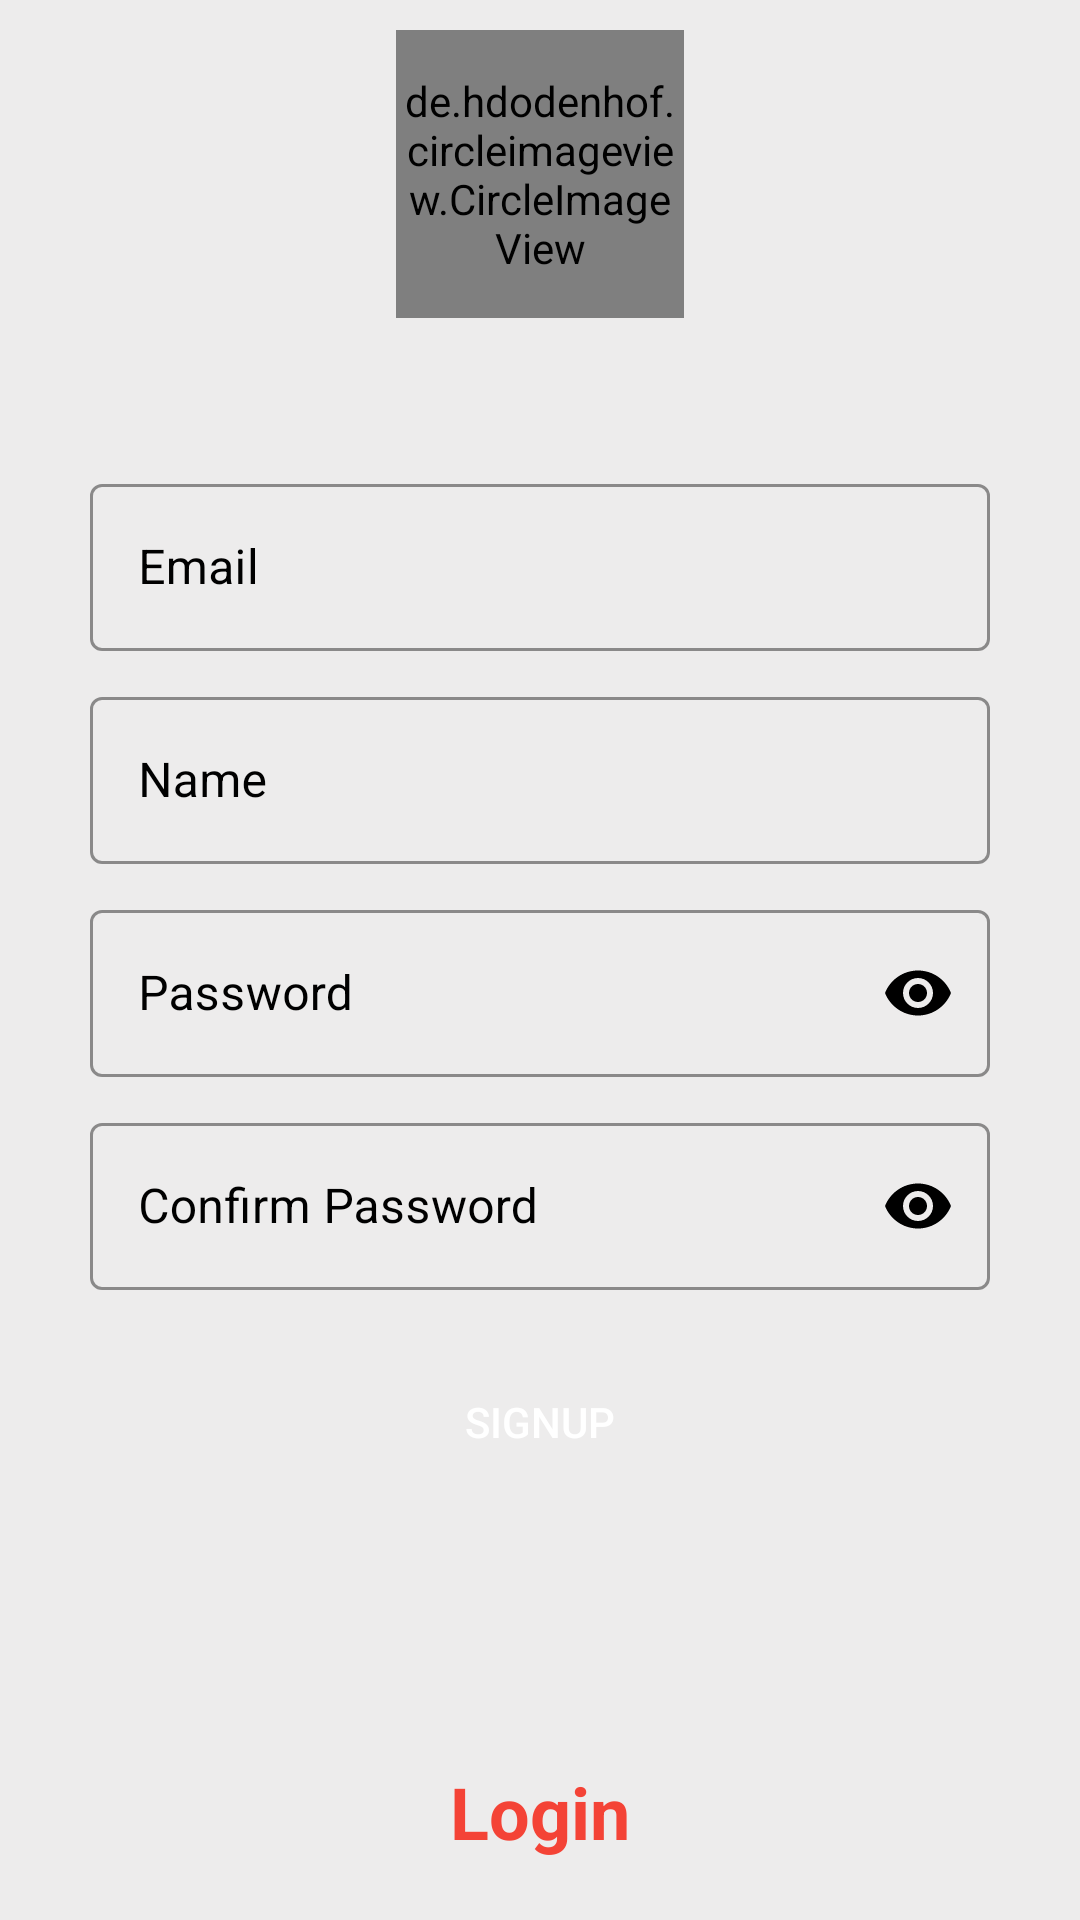

Produce the Android XML layout that renders to this screen, including the resource entries it uses.
<!-- AndroidManifest.xml: application theme Theme.University_Attendance_System_App -->
<!-- res/layout/fragment_instructo__sign_up_.xml -->
<?xml version="1.0" encoding="utf-8"?>
<androidx.constraintlayout.widget.ConstraintLayout xmlns:android="http://schemas.android.com/apk/res/android"
    xmlns:tools="http://schemas.android.com/tools"
    android:layout_width="match_parent"
    android:layout_height="match_parent"
    xmlns:app="http://schemas.android.com/apk/res-auto"
    tools:context=".InstructorLogin.Instructo_SignUp_Fragment"
    android:background="@color/lightGrey">

    <ProgressBar
        android:id="@+id/instructorProgressBar"
        android:layout_width="wrap_content"
        android:layout_height="wrap_content"
        android:visibility="gone"
        app:layout_constraintBottom_toBottomOf="parent"
        app:layout_constraintEnd_toEndOf="parent"
        app:layout_constraintStart_toStartOf="parent"
        app:layout_constraintTop_toTopOf="parent" />
    <LinearLayout
        android:id="@+id/linearLayout"
        android:layout_width="match_parent"
        android:layout_height="wrap_content"
        android:orientation="vertical"
        app:layout_constraintTop_toTopOf="parent">
        <de.hdodenhof.circleimageview.CircleImageView
            android:id="@+id/profile_image_instructor"
            android:layout_width="96dp"
            android:layout_height="96dp"
            android:src="@drawable/profile"
            android:layout_gravity="center"
            android:layout_marginTop="10dp"
            app:civ_border_width="2dp"
            app:civ_border_color="#FF000000"/>
        <com.google.android.material.textfield.TextInputLayout
            android:id="@+id/textInputLayout"
            style="@style/OutlinedBoxStyle_Normal"
            android:layout_width="match_parent"
            android:layout_height="wrap_content"
            android:layout_marginStart="30dp"
            android:layout_marginTop="50dp"
            android:layout_marginEnd="30dp"
            app:layout_constraintTop_toTopOf="parent">

            <com.google.android.material.textfield.TextInputEditText
                android:id="@+id/instructorSignUpEmail"
                android:layout_width="match_parent"
                android:layout_height="wrap_content"
                android:hint="Email"
                android:textColor="@color/black"
                android:textColorHint="@color/black"
                android:inputType="textEmailAddress" />

        </com.google.android.material.textfield.TextInputLayout>

        <com.google.android.material.textfield.TextInputLayout
            android:id="@+id/textInputLayout3"
            style="@style/OutlinedBoxStyle_Normal"
            android:layout_width="match_parent"
            android:layout_height="wrap_content"
            android:layout_marginStart="30dp"
            android:layout_marginTop="10dp"
            android:layout_marginEnd="30dp"
            app:layout_constraintTop_toBottomOf="@+id/textInputLayout">

            <com.google.android.material.textfield.TextInputEditText
                android:id="@+id/instructorSignUpName"
                android:layout_width="match_parent"
                android:layout_height="wrap_content"
                android:hint="Name"
                android:textColor="@color/black"
                android:textColorHint="@color/black"
                android:inputType="textPersonName" />

        </com.google.android.material.textfield.TextInputLayout>


        <com.google.android.material.textfield.TextInputLayout
            android:id="@+id/textInputLayout2"
            style="@style/OutlinedBoxStyle_Normal"
            android:layout_width="match_parent"
            android:layout_height="wrap_content"
            android:layout_marginStart="30dp"
            android:layout_marginTop="10dp"
            android:layout_marginEnd="30dp"
            app:layout_constraintTop_toBottomOf="@+id/textInputLayout2"
            app:passwordToggleEnabled="true"
            app:passwordToggleTint="@color/black">

            <com.google.android.material.textfield.TextInputEditText
                android:id="@+id/instructorSignUpPass"
                android:layout_width="match_parent"
                android:layout_height="wrap_content"
                android:hint="Password"
                android:textColor="@color/black"
                android:textColorHint="@color/black"
                android:inputType="textPassword" />

        </com.google.android.material.textfield.TextInputLayout>

        <com.google.android.material.textfield.TextInputLayout
            android:id="@+id/textInputLayout4"
            style="@style/OutlinedBoxStyle_Normal"
            android:layout_width="match_parent"
            android:layout_height="wrap_content"
            android:layout_marginStart="30dp"
            android:layout_marginTop="10dp"
            android:layout_marginEnd="30dp"
            app:layout_constraintTop_toBottomOf="@+id/textInputLayout2"
            app:passwordToggleEnabled="true"
            app:passwordToggleTint="@color/black">

            <com.google.android.material.textfield.TextInputEditText
                android:id="@+id/instructorSignUpConPass"
                android:layout_width="match_parent"
                android:layout_height="wrap_content"
                android:textColor="@color/black"
                android:textColorHint="@color/black"
                android:hint="Confirm Password"
                android:inputType="textPassword"/>

        </com.google.android.material.textfield.TextInputLayout>

    </LinearLayout>


    <Button
        android:id="@+id/instructorSingUpBtn"
        android:layout_width="wrap_content"
        android:layout_height="wrap_content"
        android:background="@drawable/btn_bg"
        android:backgroundTint="@color/blue"
        android:text="SignUp"
        android:textColor="@color/white"
        android:layout_marginTop="20dp"
        app:layout_constraintEnd_toEndOf="parent"
        app:layout_constraintStart_toStartOf="parent"
        app:layout_constraintTop_toBottomOf="@+id/linearLayout" />


    <TextView
        android:id="@+id/loginText"
        android:layout_width="wrap_content"
        android:layout_height="wrap_content"
        android:text="Login"
        android:textSize="24sp"
        android:textStyle="bold"
        android:textColor="@color/red"
        android:layout_marginBottom="20dp"
        app:layout_constraintBottom_toBottomOf="parent"
        app:layout_constraintEnd_toEndOf="parent"
        app:layout_constraintStart_toStartOf="parent" />

</androidx.constraintlayout.widget.ConstraintLayout>
<!-- resources referenced by this layout -->
<resources>
  <color name="black">#FF000000</color>
  <color name="blue">#0977CF</color>
  <color name="lightGrey">#EDECEC</color>
  <color name="red">#F44336</color>
  <color name="white">#FFFFFFFF</color>
  <style name="OutlinedBoxStyle_Normal" parent="Widget.MaterialComponents.TextInputLayout.OutlinedBox">
          <item name="boxStrokeColor">@color/lightBlue</item>
          <item name="android:textColorHint">@color/black</item>
      </style>
  <style name="Theme.University_Attendance_System_App" parent="Base.Theme.University_Attendance_System_App" />
  <color name="lightBlue">#379AEA</color>
  <style name="Base.Theme.University_Attendance_System_App" parent="Theme.MaterialComponents.DayNight.NoActionBar.Bridge">
          <item name="android:textColor">@color/black</item>
  
          
          
      </style>
</resources>
